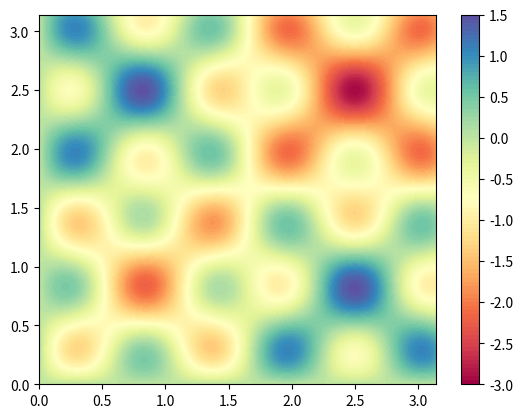

Here is the Python script that generated this plot:
# visual_1

import numpy as np
from numpy import pi
import matplotlib.pyplot as plt
from matplotlib.animation import PillowWriter
import matplotlib.animation as animation

# Constants
i = 1
j = 1
a_ij = i * 1
L = 5
v = 1
k_i = i * np.pi / L 
k_j = j * np.pi / L
k_i2 = 3 * k_i 
k_j2 = 3 * k_j 
k_i3 = 3 * k_i2 
k_j3 = 3 * k_j2 
w_ij = np.sqrt(k_i ** 2 + k_j ** 2) * v

def f(x,y,t): # our function
    return a_ij * np.cos(w_ij * t) * np.sin(k_i * x) * np.sin(k_j * y) + a_ij * np.cos(w_ij * t) * np.sin(k_i2 * x) * np.sin(k_j2 * y) + a_ij * np.cos(w_ij * t) * np.sin(k_i3 * x) * np.sin(k_j3 * y)


# Points of generated data
x0 = np.linspace(0,pi,100)
y0 = np.linspace(0,pi,100)

#Initial time, time step
t0 = 0
dt = 0.05

# Meshgrid
X, Y = np.meshgrid(x0, y0)    #(1)

a = []
for i in range(500):
    value = f(X,Y,t0)
    t0 = t0 + dt
    a.append(value)

plt.contourf(X, Y, value, 100, cmap='Spectral')
plt.colorbar();

plt.show()

# ///////////////////////////////////////


#k = 0
#def animate(i):
#    global k
#    x = a[k]
#    k += 1
#    ax1 = plt.subplot(1,2,1)    
#    ax1.clear()
#    plt.plot(x0,x,color='#87FF59')
#    plt.grid(True)
#    plt.ylim([-2,2])
#    plt.xlim([0,pi/k_1])

# ===========================================================================
# For animating:
#for i in range(500):
#    value = f(x0,t0)
#    value1 = f1(x0,t0)
#    value2 = f2(x0,t0)
#    t0 = t0 + dt
#    a.append(value)
#    b.append(value1)
#    c.append(value2)

#k = 0
#def animate(i):
#    global k
#    x = a[k]
#    x1 = b[k]
#    x2 = c[k]
#    k += 1
#    ax1 = plt.subplot(1,2,1)    
#    ax1.clear()
#    plt.plot(x0,x,color='#87ff59')
#    plt.grid(true)
#    plt.ylim([-2,2])
#    plt.xlim([0,pi/k_1])

#    ax2 = plt.subplot(2,2,2)
#    ax2.clear()
#    plt.plot(x0,x1,color='yellow')
#    plt.grid(true)
#    plt.ylim([-2,2])
#    plt.xlim([0,pi/k_1])

#    ax3 = plt.subplot(2,2,4)
#    ax3.clear()
#    plt.plot(x0,x2,color='orange')
#    plt.grid(true)
#    plt.ylim([-2,2])
#    plt.xlim([0,pi/k_1])
    
#anim = animation.funcanimation(fig,animate,frames=360,interval=20)
#writer = pillowwriter(fps=25) 
# anim.save('waveeq2.gif', writer=writer)

